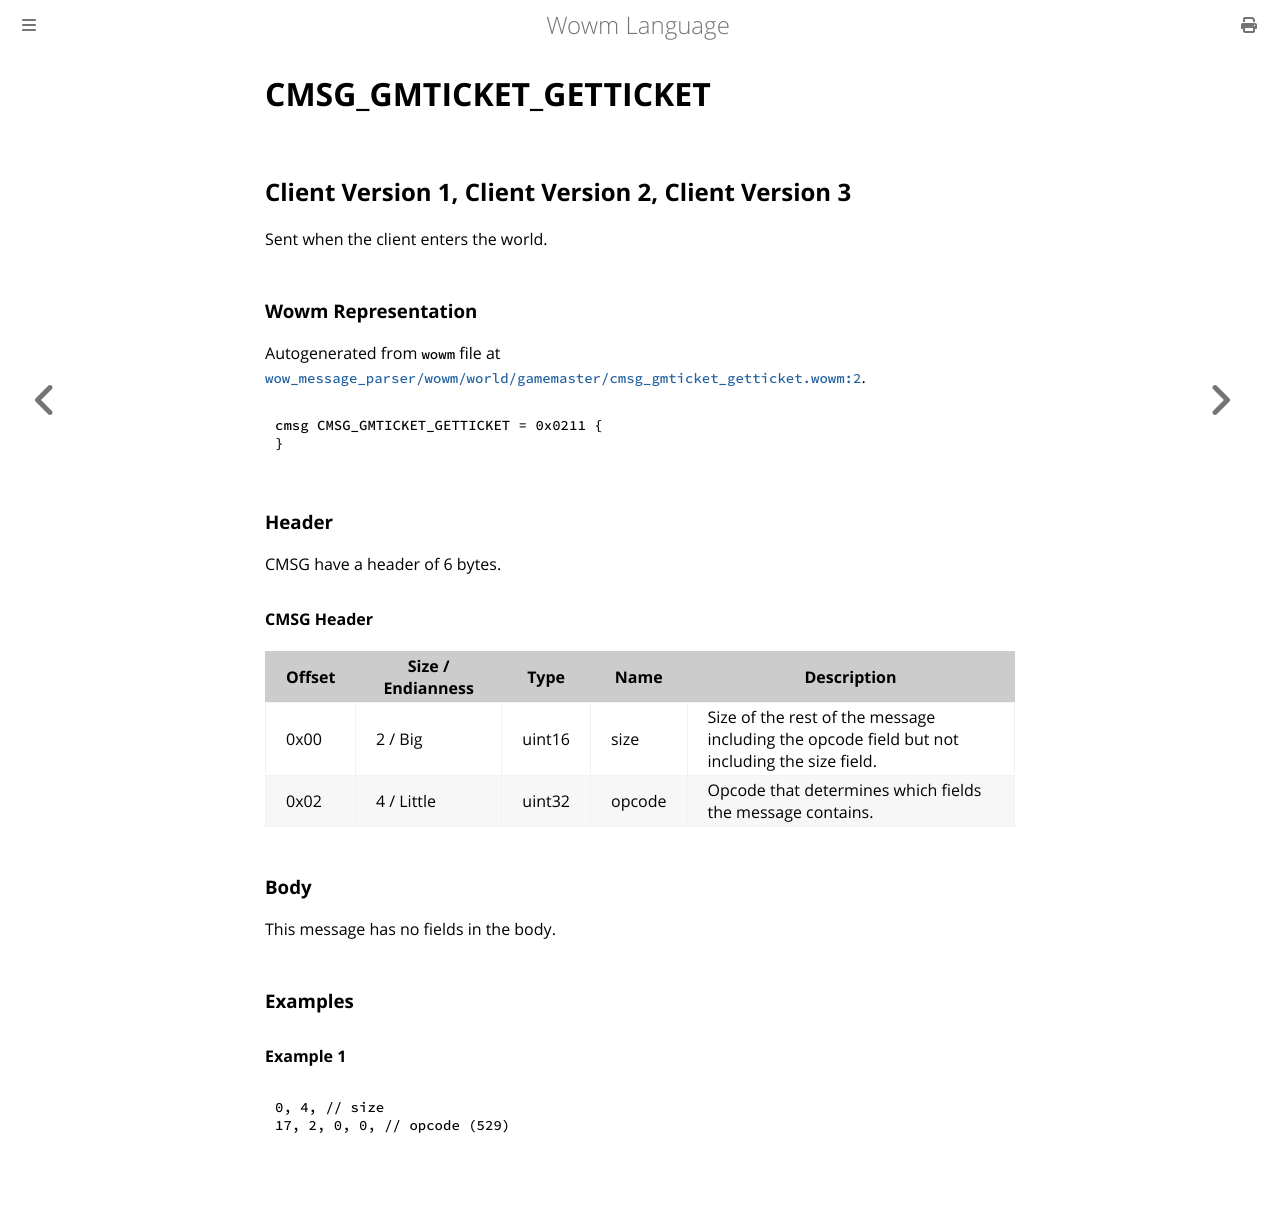

repository: gtker/wow_messages · page: docs/cmsg_gmticket_getticket.html · generator: mdbook

# CMSG_GMTICKET_GETTICKET

## Client Version 1, Client Version 2, Client Version 3

Sent when the client enters the world.

### Wowm Representation

Autogenerated from `wowm` file at [`wow_message_parser/wowm/world/gamemaster/cmsg_gmticket_getticket.wowm:2`](https://github.com/gtker/wow_messages/tree/main/wow_message_parser/wowm/world/gamemaster/cmsg_gmticket_getticket.wowm#L2).
```rust,ignore
cmsg CMSG_GMTICKET_GETTICKET = 0x0211 {
}
```
### Header

CMSG have a header of 6 bytes.

#### CMSG Header

| Offset | Size / Endianness | Type   | Name   | Description |
| ------ | ----------------- | ------ | ------ | ----------- |
| 0x00   | 2 / Big           | uint16 | size   | Size of the rest of the message including the opcode field but not including the size field.|
| 0x02   | 4 / Little        | uint32 | opcode | Opcode that determines which fields the message contains.|

### Body

This message has no fields in the body.

### Examples

#### Example 1

```c
0, 4, // size
17, 2, 0, 0, // opcode (529)
```
